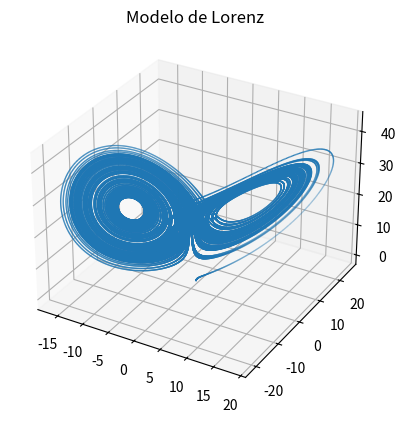

The matplotlib source for this figure:
# -*- coding: utf-8 -*-
"""
Created on Wed Mar 30 16:31:26 2016

[redacted]
"""

"""
Lorenz Model

dx/dt = sig(y-x)
dy/dt = -xz +rx -y
dz/dt = xy -bz
"""
import matplotlib.pyplot as plt
from mpl_toolkits.mplot3d import Axes3D

def lorenz01(sig,r, b, x0, y0, z0, dt, IT):
    x = [x0]
    y = [y0]
    z = [z0]
    t = [0.0]
    for n in range(IT):
        x.append(x[n] + (sig   * (y[n] - x[n]))         *dt)
        y.append(y[n] + (-x[n] * z[n] + r*x[n] - y[n])  *dt)
        z.append(z[n] + (x[n]  * y[n] - b*z[n])         *dt)
        t.append(t[n] + dt)
    fig = plt.figure()
    ax = fig.add_subplot(111, projection='3d')
    ax.scatter(x,y,z, s=1,linewidth=0.05)    
    #plt.plot(x,z)
    plt.title('Modelo de Lorenz')
    plt.grid(True)
    
#lorenz01(10.0, 25.0, 8.0/3.0, 1.0, 0.0, 0.0, 0.001, 100000)    
lorenz01(10.0, 25.0, 8.0/3.0, 1.0, 0.0, 0.0, 0.001, 100000)
